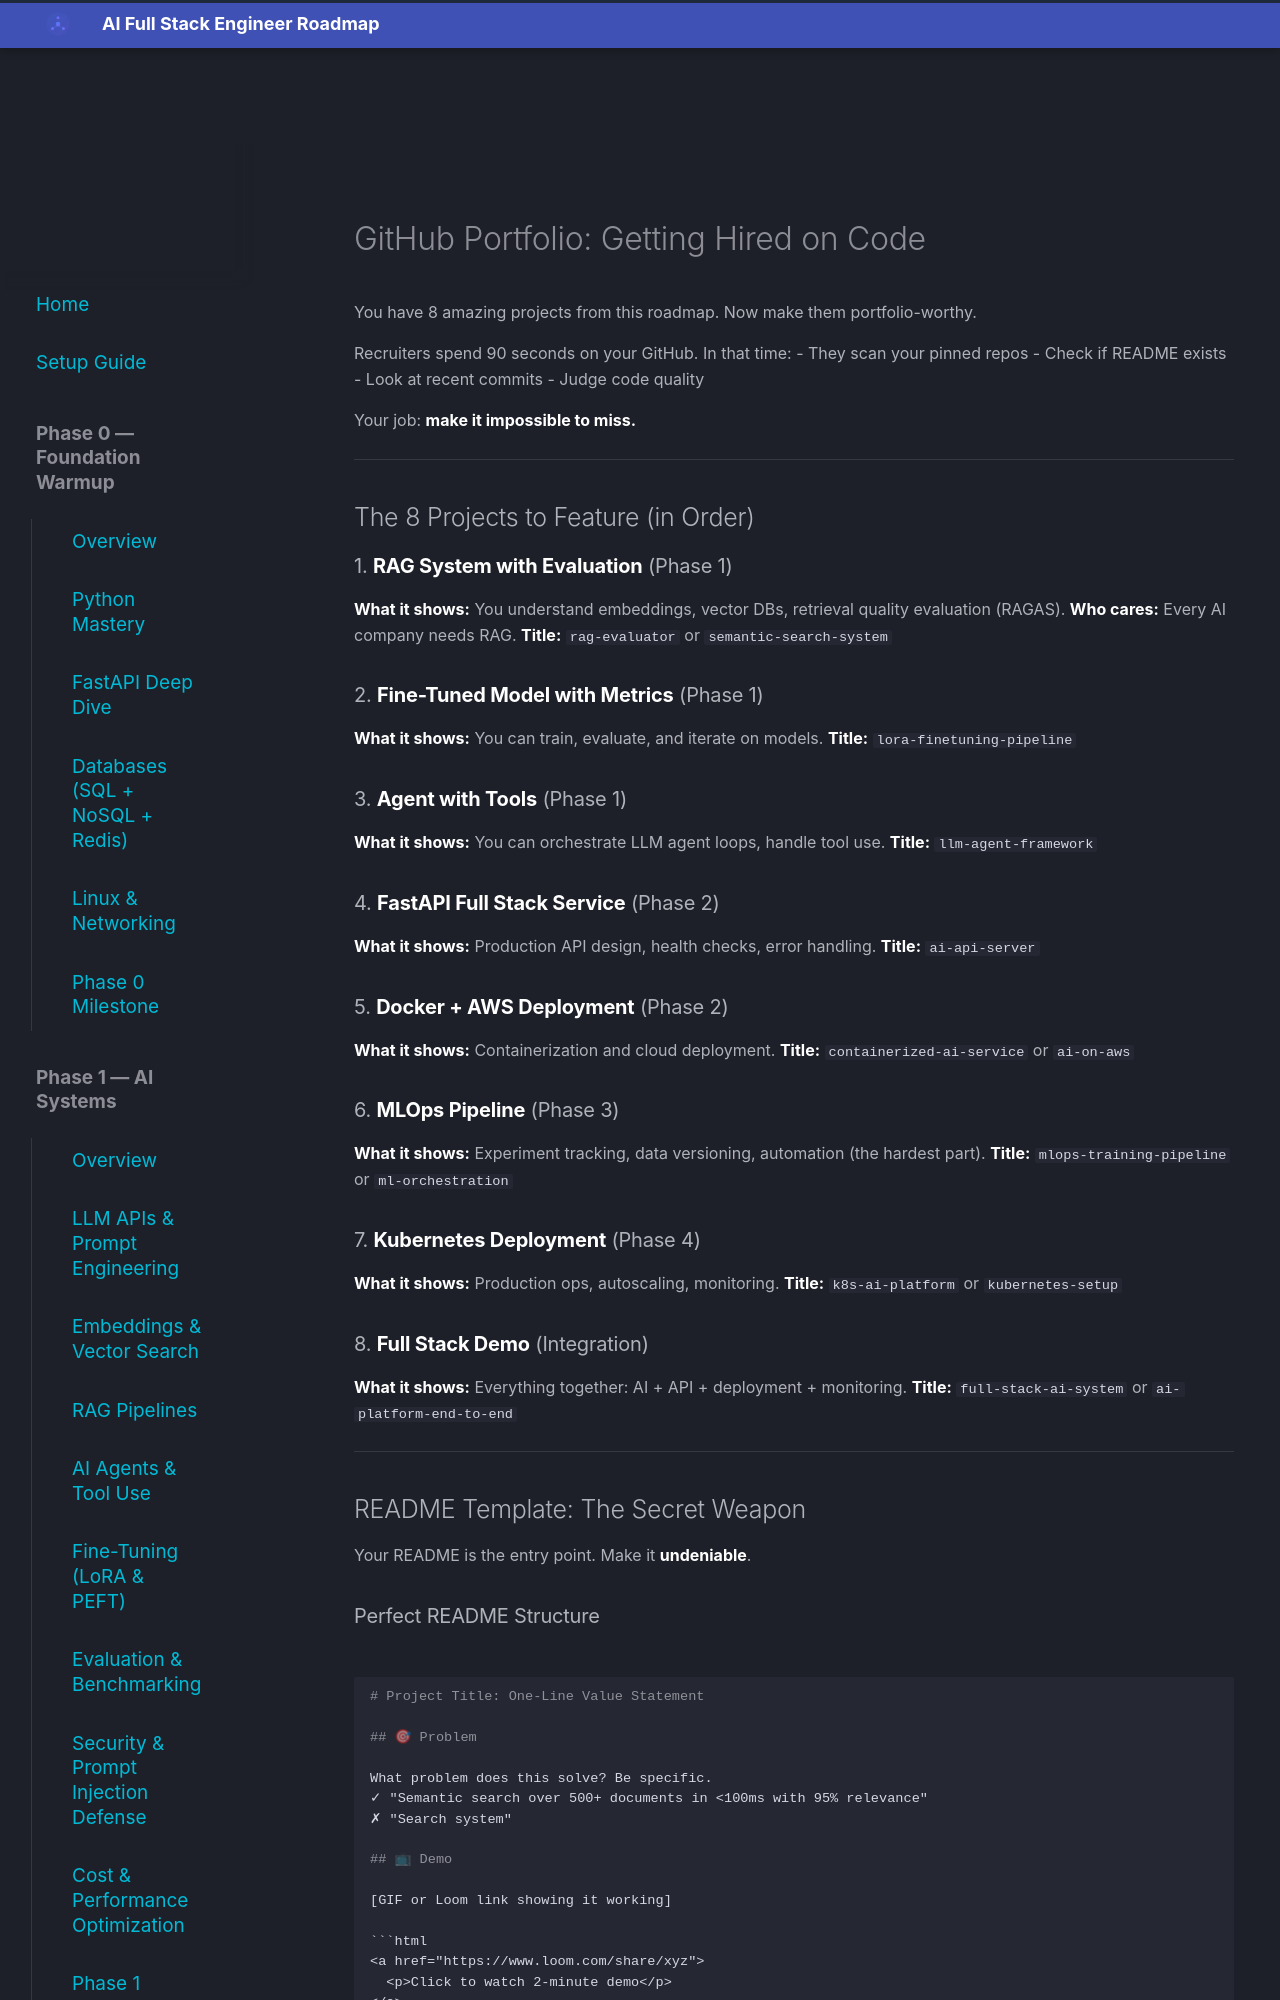

repository: aabdelmotalib/ai_roadmap · page: phase5/github/index.html · generator: mkdocs

# GitHub Portfolio: Getting Hired on Code

You have 8 amazing projects from this roadmap. Now make them portfolio-worthy.

Recruiters spend 90 seconds on your GitHub. In that time:
- They scan your pinned repos
- Check if README exists
- Look at recent commits
- Judge code quality

Your job: **make it impossible to miss.**

---

## The 8 Projects to Feature (in Order)

### 1. **RAG System with Evaluation** (Phase 1)
**What it shows:** You understand embeddings, vector DBs, retrieval quality evaluation (RAGAS).
**Who cares:** Every AI company needs RAG.
**Title:** `rag-evaluator` or `semantic-search-system`

### 2. **Fine-Tuned Model with Metrics** (Phase 1)
**What it shows:** You can train, evaluate, and iterate on models.
**Title:** `lora-finetuning-pipeline`

### 3. **Agent with Tools** (Phase 1)
**What it shows:** You can orchestrate LLM agent loops, handle tool use.
**Title:** `llm-agent-framework`

### 4. **FastAPI Full Stack Service** (Phase 2)
**What it shows:** Production API design, health checks, error handling.
**Title:** `ai-api-server`

### 5. **Docker + AWS Deployment** (Phase 2)
**What it shows:** Containerization and cloud deployment.
**Title:** `containerized-ai-service` or `ai-on-aws`

### 6. **MLOps Pipeline** (Phase 3)
**What it shows:** Experiment tracking, data versioning, automation (the hardest part).
**Title:** `mlops-training-pipeline` or `ml-orchestration`

### 7. **Kubernetes Deployment** (Phase 4)
**What it shows:** Production ops, autoscaling, monitoring.
**Title:** `k8s-ai-platform` or `kubernetes-setup`

### 8. **Full Stack Demo** (Integration)
**What it shows:** Everything together: AI + API + deployment + monitoring.
**Title:** `full-stack-ai-system` or `ai-platform-end-to-end`

---

## README Template: The Secret Weapon

Your README is the entry point. Make it **undeniable**.
